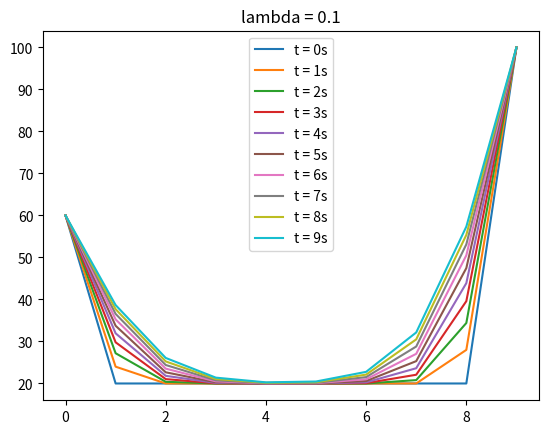
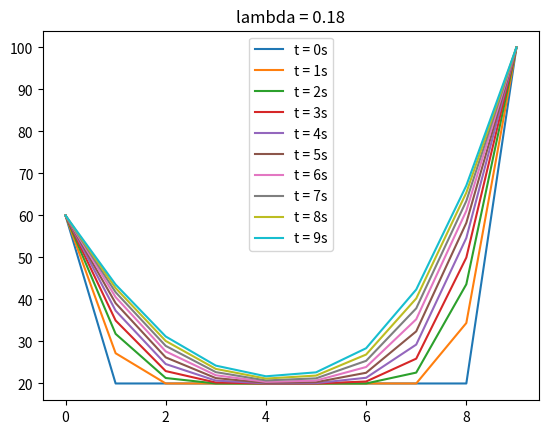
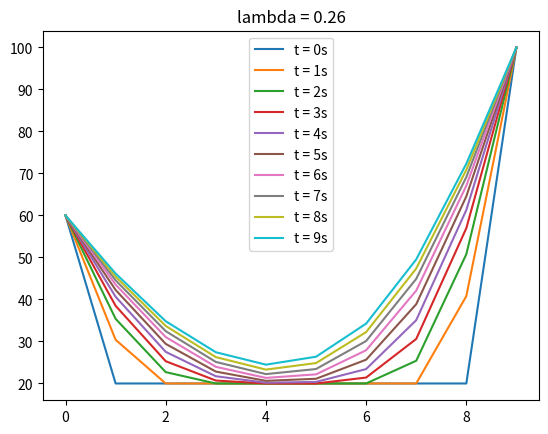
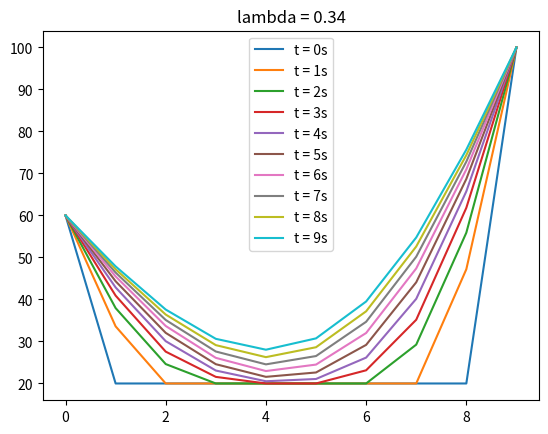
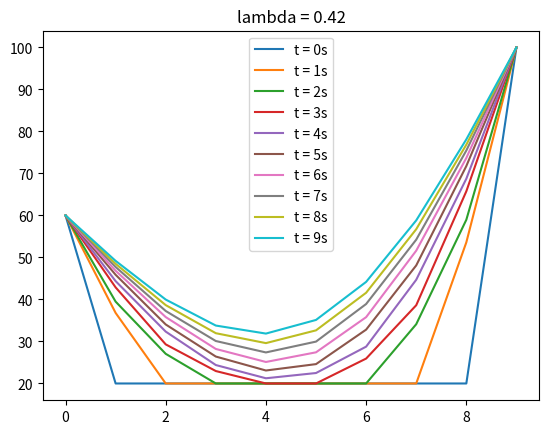
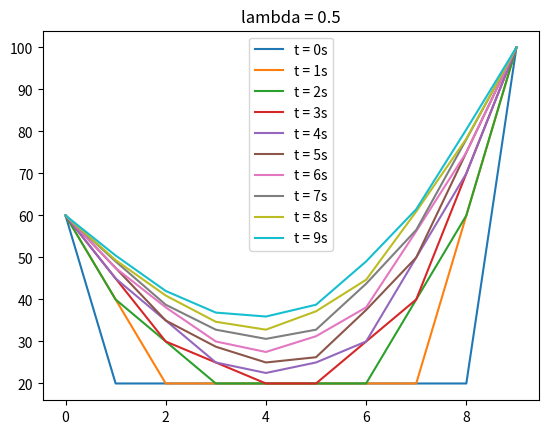

These charts were generated, in order, by the following Python code:
import numpy as np
import matplotlib.pyplot as plt

# imports for generating random numbers to store multiple results in separate folders
import random
from datetime import datetime
import os

import sys

# generate new dir
random.seed(datetime.now().timestamp())
_r = random.random()
dirname = f"output_explicit_{_r}"
os.makedirs(dirname)

_t = sys.stdout
sys.stdout = open(f"{dirname}/output.txt", "w")

# ====== MAIN CODE STARTS ======
def explicit_calculation(l, a, b, c):
    return b + l * (a - 2 * b + c)

def get_temps(
        l=.5,
        points=10,
        time_intervals=10,
        initial_temp=20,
        left_bound=60,
        right_bound=100
):
    rod_temps = np.empty((time_intervals, points))

    # initial temperatures
    rod_temps[0].fill(initial_temp)

    # boundary conditions
    rod_temps[:, 0] = left_bound
    rod_temps[:, -1] = right_bound

    # fill in the next time steps
    for t in range(1, time_intervals):
        # calculate all the interior points
        for x in range(1, points-1):
            rod_temps[t, x] = explicit_calculation(l, rod_temps[t-1][x-1], rod_temps[t-1][x], rod_temps[t-1][x+1])

    return rod_temps


def plot_figure(rod_temps, l):
    # plotting graph
    plt.figure(dpi=100)
    for t in range(rod_temps.shape[0]):
        plt.plot(np.arange(rod_temps.shape[1]), rod_temps[t], label=f"t = {t}s")
    plt.title(label=f"lambda = {l}")
    plt.legend()
    # plt.show()
    plt.savefig(f"{dirname}/explicit_lambda={l:.2f}.png")


lambdas = np.round(np.linspace(.1, .5, 6), 3)

print("lambdas: ", lambdas, end="\n\n")

for l in lambdas:
    rod_temps = np.round(get_temps(l), 2)
    print(rod_temps, end="\n\n")
    plot_figure(rod_temps, l)

# ======   MAIN CODE END  ======

sys.stdout.close()
sys.stdout = _t

print(f"files saved to /{dirname}")
